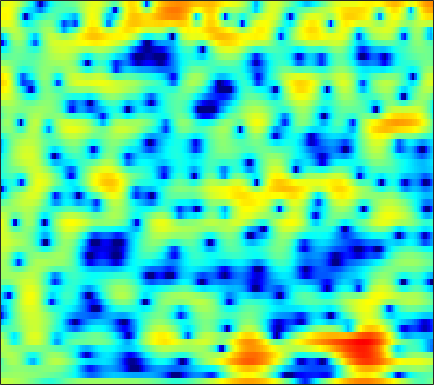

Values plotted in this chart, from the file beside it:
2.5089, 2.4985, 2.4443, 2.3378, 2.241, 2.0869, 1.9041, 1.7486, 1.521, 1.2633, 0.97175, 0.73204, 0.35829, -0.040246, -0.37263, -0.83023, -1.3431, -1.7262, -2.2355, -2.7164, -3.1227, -3.3499, -3.5334, -3.5441
0.462, 0.5893, 0.7298, 0.837, 0.898, 0.953, 0.9807, 0.9824, 0.9638, 0.9191, 0.8529, 0.7899, 0.6867, 0.5676, 0.467, 0.324, 0.1687, 0.0494, -0.1161, -0.2872, -0.4611, -0.5949, -0.7784, -0.9659
-1.06, -0.7038, -0.2812, 0.06941, 0.277, 0.4732, 0.5818, 0.6076, 0.5724, 0.4795, 0.3444, 0.2277, 0.07429, -0.05722, -0.1276, -0.1733, -0.1608, -0.115, -0.025, 0.0895, 0.194, 0.2614, 0.3185, 0.323
-1.928, -0.8021, 0.3057, 1.042, 1.389, 1.596, 1.537, 1.313, 0.7722, -0.06522, -1.24, -2.362, -4.224, -6.374, -7.809, -8.253, -6.693, -5.073, -3.077, -1.466, -0.2234, 0.4988, 1.24, 1.743
0.9478, 1.258, 1.587, 1.796, 1.845, 1.785, 1.565, 1.29, 0.7654, 0.05933, -0.841, -1.627, -2.776, -3.86, -4.439, -4.603, -4.051, -3.34, -2.272, -1.278, -0.4487, 0.04534, 0.5368, 0.8524
2.006, 1.821, 1.542, 1.243, 1.016, 0.7569, 0.5473, 0.4284, 0.3177, 0.2543, 0.2053, 0.1807, 0.148, 0.1235, 0.1103, 0.1103, 0.1139, 0.1061, 0.06475, -0.03025, -0.1937, -0.3628, -0.6471, -0.9715
2.764, 2.016, 0.7799, -0.7666, -2.103, -3.861, -4.831, -4.504, -3.019, -1.288, 0.2271, 1.149, 2.101, 2.763, 3.083, 3.295, 3.265, 3.086, 2.627, 1.888, 0.8415, -0.1747, -1.909, -4.112
0.9675, 0.3556, -0.7102, -2.11, -3.358, -5.087, -5.974, -5.457, -3.61, -1.546, 0.2291, 1.307, 2.421, 3.197, 3.575, 3.822, 3.798, 3.608, 3.109, 2.318, 1.214, 0.174, -1.506, -3.451
-2.886, -2.72, -2.494, -2.255, -2.058, -1.729, -1.284, -0.8783, -0.2357, 0.4684, 1.176, 1.663, 2.212, 2.624, 2.828, 2.952, 2.894, 2.734, 2.366, 1.831, 1.14, 0.5354, -0.3589, -1.311
-8.274, -7.221, -5.816, -4.484, -3.545, -2.389, -1.336, -0.6182, 0.2498, 1.008, 1.659, 2.067, 2.504, 2.801, 2.938, 2.993, 2.904, 2.743, 2.411, 1.959, 1.396, 0.9074, 0.1695, -0.6544
-16.22, -12.83, -9.399, -6.772, -5.142, -3.306, -1.777, -0.7993, 0.3268, 1.251, 1.989, 2.421, 2.852, 3.115, 3.2, 3.171, 2.985, 2.749, 2.32, 1.78, 1.148, 0.6372, -0.09273, -0.8452
-11.21, -9.68, -7.641, -5.717, -4.382, -2.754, -1.288, -0.3076, 0.8548, 1.835, 2.618, 3.07, 3.488, 3.683, 3.681, 3.476, 3.052, 2.594, 1.794, 0.8083, -0.3056, -1.171, -2.244, -3.094
-6.518, -6.31, -5.864, -5.147, -4.369, -3.031, -1.512, -0.3562, 1.077, 2.307, 3.287, 3.846, 4.332, 4.523, 4.467, 4.115, 3.425, 2.667, 1.3, -0.5666, -3.087, -5.587, -10.08, -15.05
-6.127, -7.681, -11.01, -16.48, -16.39, -9.614, -4.952, -2.463, 0.02689, 1.846, 3.151, 3.852, 4.45, 4.699, 4.67, 4.341, 3.679, 2.962, 1.715, 0.1345, -1.766, -3.333, -5.336, -6.632
-3.226, -3.893, -4.767, -5.234, -4.979, -3.806, -2.143, -0.8705, 0.6528, 1.899, 2.846, 3.36, 3.795, 3.951, 3.89, 3.579, 3.009, 2.42, 1.438, 0.2613, -1.034, -2.039, -3.307, -4.359
-0.2758, -0.2668, -0.2298, -0.1076, 0.06682, 0.4185, 0.8874, 1.283, 1.815, 2.313, 2.726, 2.959, 3.144, 3.16, 3.042, 2.704, 2.148, 1.569, 0.5629, -0.732, -2.358, -3.855, -6.304, -9.396
0.9435, 1.035, 1.092, 1.107, 1.111, 1.129, 1.182, 1.256, 1.41, 1.613, 1.845, 2.015, 2.198, 2.289, 2.276, 2.112, 1.754, 1.346, 0.5922, -0.4337, -1.775, -3.008, -4.983, -7.298
1.316, 1.272, 1.048, 0.6445, 0.2402, -0.3861, -1.01, -1.379, -1.581, -1.371, -0.8211, -0.2987, 0.4042, 1.003, 1.345, 1.637, 1.724, 1.663, 1.426, 1.024, 0.4849, 0.02532, -0.6203, -1.224
1.569, 1.377, 0.8078, -0.1724, -1.242, -3.256, -6.234, -9.381, -13.65, -10.72, -6.397, -4.096, -1.928, -0.4459, 0.3337, 1.051, 1.488, 1.669, 1.761, 1.735, 1.636, 1.53, 1.38, 1.237
2.049, 1.913, 1.447, 0.6322, -0.2167, -1.681, -3.451, -4.779, -5.851, -5.402, -3.98, -2.839, -1.552, -0.6043, -0.1107, 0.293, 0.4778, 0.5093, 0.4643, 0.3945, 0.3585, 0.381, 0.49, 0.6731
2.754, 2.767, 2.607, 2.271, 1.926, 1.391, 0.8414, 0.4759, 0.1155, -0.07897, -0.1293, -0.124, -0.1385, -0.2687, -0.4698, -0.911, -1.578, -2.207, -3.142, -4.021, -4.503, -4.424, -3.761, -2.726
3.244, 3.294, 3.228, 3.04, 2.84, 2.525, 2.188, 1.94, 1.62, 1.302, 0.9682, 0.6831, 0.2121, -0.4311, -1.057, -2.155, -3.67, -5.177, -7.985, -12.58, -22.64, -21.27, -11.81, -7.318
3.37, 3.284, 3.028, 2.643, 2.307, 1.857, 1.46, 1.22, 0.9802, 0.8071, 0.6198, 0.4196, 0.02927, -0.5493, -1.142, -2.15, -3.412, -4.508, -6.078, -7.524, -8.353, -8.21, -7.061, -5.34
3.761, 3.373, 2.574, 1.466, 0.4751, -0.8941, -1.917, -2.167, -1.777, -0.9995, -0.2878, 0.06279, 0.2138, -0.002003, -0.4096, -1.251, -2.377, -3.357, -4.681, -5.728, -6.125, -5.852, -4.822, -3.382
4.244, 3.678, 2.466, 0.5657, -1.536, -5.981, -16.22, -18.37, -7.089, -2.849, -0.5551, 0.4594, 1.129, 1.162, 0.8349, -0.1198, -1.7, -3.393, -6.694, -12.23, -20.64, -13.84, -7.554, -3.892
2.833, 2.563, 1.963, 1.099, 0.3241, -0.7139, -1.415, -1.489, -0.9606, -0.09009, 0.7254, 1.177, 1.493, 1.432, 1.138, 0.4085, -0.719, -1.811, -3.472, -5.044, -5.839, -5.619, -4.547, -3.193
0.7963, 0.8859, 0.9275, 0.9171, 0.9005, 0.8961, 0.9614, 1.08, 1.298, 1.572, 1.828, 1.962, 2.02, 1.917, 1.697, 1.25, 0.621, 0.0581, -0.7635, -1.606, -2.346, -2.823, -3.304, -3.614
-1.595, -1.283, -0.7914, -0.2508, 0.159, 0.6863, 1.174, 1.507, 1.913, 2.268, 2.567, 2.739, 2.874, 2.884, 2.8, 2.533, 2.092, 1.639, 0.8485, -0.1615, -1.429, -2.568, -4.402, -6.582
-6.87, -6.059, -4.479, -2.896, -1.873, -0.7453, 0.1293, 0.6514, 1.253, 1.778, 2.265, 2.62, 3.059, 3.398, 3.576, 3.637, 3.473, 3.178, 2.532, 1.556, 0.1674, -1.193, -3.608, -6.965
-22.66, -14.12, -8.655, -5.598, -4.115, -2.874, -2.246, -2.038, -1.924, -1.665, -0.9728, -0.1686, 1.072, 2.25, 2.972, 3.676, 4.047, 4.102, 3.89, 3.359, 2.528, 1.72, 0.4567, -0.9304
-7.303, -6.632, -5.457, -4.414, -3.905, -3.783, -4.454, -5.672, -8.854, -15.09, -12.81, -7.348, -2.777, 0.1212, 1.621, 3.012, 3.862, 4.212, 4.347, 4.165, 3.725, 3.26, 2.496, 1.619
-4.316, -3.771, -3.131, -2.655, -2.466, -2.49, -2.894, -3.46, -4.387, -4.983, -4.317, -3.038, -1.04, 0.7332, 1.8, 2.848, 3.5, 3.761, 3.834, 3.635, 3.203, 2.753, 2.017, 1.164
-3.922, -3.198, -2.376, -1.691, -1.275, -0.8424, -0.5311, -0.3525, -0.1089, 0.2007, 0.6529, 1.077, 1.683, 2.258, 2.614, 2.937, 3.04, 2.963, 2.656, 2.116, 1.368, 0.6895, -0.3087, -1.351
-4.301, -3.394, -2.289, -1.301, -0.6428, 0.1229, 0.7787, 1.209, 1.709, 2.147, 2.522, 2.759, 3.004, 3.144, 3.157, 3.024, 2.693, 2.291, 1.526, 0.4788, -0.8741, -2.093, -3.966, -5.949
-5.472, -4.308, -2.845, -1.537, -0.6649, 0.3526, 1.213, 1.763, 2.373, 2.858, 3.212, 3.391, 3.519, 3.498, 3.375, 3.046, 2.507, 1.946, 0.945, -0.3871, -2.155, -3.852, -6.912, -11.64
-7.827, -6.05, -4.019, -2.343, -1.281, -0.09163, 0.874, 1.471, 2.122, 2.614, 2.968, 3.143, 3.249, 3.203, 3.065, 2.735, 2.22, 1.71, 0.8589, -0.2048, -1.468, -2.543, -4.069, -5.546
-8.318, -6.323, -4.218, -2.587, -1.6, -0.5335, 0.3028, 0.8091, 1.357, 1.788, 2.122, 2.309, 2.456, 2.477, 2.397, 2.151, 1.742, 1.332, 0.6758, -0.07752, -0.8561, -1.409, -2.02, -2.416
-4.549, -3.549, -2.384, -1.444, -0.9044, -0.3857, -0.05459, 0.115, 0.3111, 0.5626, 0.8945, 1.177, 1.55, 1.82, 1.903, 1.808, 1.458, 1.022, 0.2247, -0.7226, -1.688, -2.265, -2.655, -2.493
-1.016, -0.4758, 0.08703, 0.3897, 0.3948, 0.04712, -0.7128, -1.505, -2.583, -3.01, -2.249, -1.177, 0.2927, 1.417, 1.953, 2.231, 1.985, 1.437, 0.1464, -1.918, -5.024, -8.133, -10.57, -7.081
-0.6747, 0.1278, 0.8065, 0.996, 0.7781, -0.0935, -1.815, -3.975, -9.084, -19.39, -9.339, -4.769, -1.257, 0.8062, 1.748, 2.4, 2.447, 2.11, 1.159, -0.4081, -2.525, -4.166, -5.163, -3.743
-2.223, -1.08, -0.09742, 0.3395, 0.3644, 0.03382, -0.6405, -1.293, -2.102, -2.442, -2.059, -1.392, -0.3608, 0.5632, 1.094, 1.561, 1.74, 1.697, 1.452, 1.032, 0.5508, 0.2493, 0.0145, 0.007237
-0.9572, -0.2827, 0.3676, 0.735, 0.8388, 0.79, 0.5768, 0.3686, 0.0977, -0.09852, -0.1469, -0.09269, 0.07485, 0.2982, 0.4857, 0.702, 0.8708, 0.9525, 0.9908, 0.9617, 0.8661, 0.7521, 0.5795, 0.3298
1.371, 1.661, 1.894, 1.957, 1.886, 1.652, 1.288, 0.9577, 0.4714, -0.01663, -0.455, -0.731, -0.9837, -1.076, -1.033, -0.8478, -0.5515, -0.2964, 0.01982, 0.2786, 0.4407, 0.4764, 0.3969, 0.175
3.606, 3.694, 3.626, 3.338, 2.983, 2.334, 1.512, 0.7953, -0.2628, -1.382, -2.544, -3.376, -4.35, -4.926, -4.965, -4.39, -3.378, -2.537, -1.495, -0.6964, -0.1684, 0.05842, 0.117, -0.02524
5.541, 5.472, 5.124, 4.467, 3.77, 2.564, 1.05, -0.2727, -2.219, -4.298, -6.449, -8.232, -11.32, -16.1, -18.47, -12.63, -7.674, -5.168, -2.844, -1.35, -0.5268, -0.2736, -0.3323, -0.8018
6.723, 6.527, 5.953, 5.005, 4.013, 2.258, -0.08619, -2.34, -6.098, -10.52, -13.21, -13.03, -12.19, -11.76, -11, -8.562, -5.658, -3.762, -1.845, -0.6, -0.01005, -0.01232, -0.6109, -2.057
5.867, 5.628, 5.036, 4.106, 3.161, 1.515, -0.6744, -2.74, -6.184, -10.17, -12, -10.79, -8.431, -6.481, -5.218, -3.708, -2.336, -1.427, -0.4285, 0.2192, 0.4984, 0.4319, -0.1006, -1.136
3.347, 3.159, 2.755, 2.15, 1.567, 0.6212, -0.4932, -1.385, -2.548, -3.496, -4.026, -4.102, -3.823, -3.264, -2.747, -2.037, -1.334, -0.8462, -0.2914, 0.1318, 0.3797, 0.4531, 0.3965, 0.2096
0.7577, 0.6828, 0.5414, 0.3286, 0.1208, -0.2237, -0.6156, -0.9314, -1.35, -1.7, -1.955, -2.045, -2.05, -1.923, -1.761, -1.465, -1.105, -0.8061, -0.4122, -0.02783, 0.301, 0.5092, 0.7428, 0.908
-1.917, -1.821, -1.622, -1.387, -1.217, -1.044, -0.9448, -0.9407, -1.007, -1.145, -1.327, -1.476, -1.663, -1.797, -1.835, -1.763, -1.535, -1.274, -0.816, -0.3, 0.2371, 0.6126, 1.074, 1.455
-5.819, -5.419, -4.511, -3.39, -2.587, -1.683, -1.06, -0.7653, -0.602, -0.7064, -1.034, -1.428, -2.088, -2.822, -3.311, -3.702, -3.573, -3.112, -2.158, -1.066, -0.01514, 0.6894, 1.461, 2.079
-16.84, -15.06, -9.237, -5.281, -3.259, -1.396, -0.2525, 0.247, 0.4789, 0.2766, -0.3651, -1.141, -2.673, -4.936, -7.314, -11.39, -12.03, -8.771, -4.871, -2.083, -0.1181, 0.9744, 2.042, 2.757
-7.935, -7.057, -4.708, -2.291, -0.8258, 0.5833, 1.439, 1.733, 1.739, 1.368, 0.6312, -0.1668, -1.579, -3.447, -5.172, -7.277, -7.411, -5.84, -3.186, -0.9889, 0.6565, 1.529, 2.316, 2.667
0.1553, 0.5565, 1.187, 1.81, 2.178, 2.447, 2.426, 2.201, 1.673, 0.9187, 0.06378, -0.582, -1.321, -1.891, -2.147, -2.214, -1.925, -1.449, -0.6612, 0.1847, 0.8595, 1.224, 1.392, 1.165
3.8, 3.97, 4.115, 4.087, 3.915, 3.425, 2.568, 1.685, 0.1407, -1.799, -3.877, -5.031, -5.539, -4.928, -4.16, -3.197, -2.335, -1.767, -1.105, -0.5415, -0.1237, 0.07165, 0.08059, -0.2444
5.108, 5.268, 5.283, 5.042, 4.668, 3.858, 2.603, 1.291, -1.136, -4.709, -10.47, -19.31, -16.91, -10.01, -7.665, -5.887, -4.884, -4.429, -3.872, -3.316, -2.643, -2.2, -1.706, -1.482
4.588, 4.88, 5.055, 4.976, 4.728, 4.115, 3.163, 2.192, 0.5611, -1.379, -3.403, -4.665, -5.748, -6.235, -6.586, -7.303, -8.576, -9.737, -10.81, -10.02, -7.964, -6.377, -4.678, -3.476
2.954, 3.512, 4.07, 4.378, 4.428, 4.254, 3.806, 3.306, 2.441, 1.401, 0.2426, -0.6898, -1.996, -3.449, -4.709, -6.904, -10.02, -13.35, -19.3, -16.71, -11.64, -9.143, -6.79, -5.14
